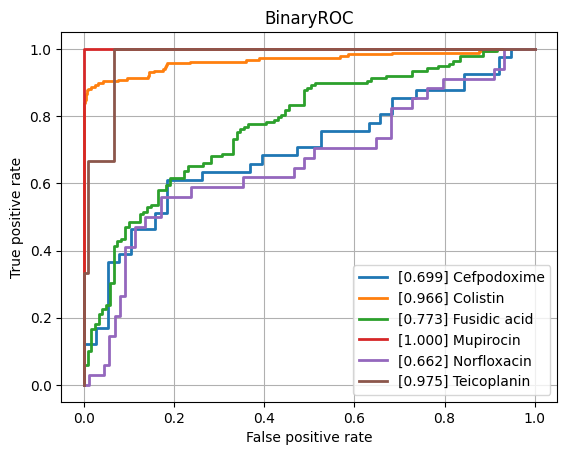

The file beside this chart, header and first rows:
class, ROCAUC, n_positives, n_negatives
Amikacin, 0.8122, 137, 794
Amoxicillin-Clavulanic acid, 0.8192, 1551, 1089
Ampicillin, 0.8965, 2855, 625
Ampicillin-Amoxicillin, 0.8556, 1219, 48
Cefazolin, 0.7889, 111, 55
Cefepime, 0.8095, 975, 1800
Cefpodoxime, 0.699, 41, 38
Ceftazidime, 0.8378, 1367, 2032
Ceftriaxone, 0.7736, 1210, 1689
Cefuroxime, 0.9003, 956, 118
Ciprofloxacin, 0.8383, 2460, 3552
Clindamycin, 0.8304, 1289, 504
Colistin, 0.9664, 186, 445
Cotrimoxazole, 0.8276, 3128, 3719
Ertapenem, 0.7817, 18, 859
Erythromycin, 0.8324, 1142, 362
Fosfomycin, 0.8259, 402, 746
Fosfomycin-Trometamol, 0.7925, 22, 46
Fusidic acid, 0.7733, 138, 121
Gentamicin, 0.9467, 3229, 1793
Imipenem, 0.962, 2804, 3280
Levofloxacin, 0.8686, 613, 704
Meropenem, 0.8851, 784, 3194
Mupirocin, 1.0, 9, 41
Nitrofurantoin, 0.7797, 39, 204
Norfloxacin, 0.6621, 34, 88
Oxacillin, 0.828, 434, 273
Penicillin, 0.856, 430, 31
Piperacillin-Tazobactam, 0.8237, 2117, 2585
Rifampicin, 0.7903, 66, 746
Teicoplanin, 0.9752, 3, 121
Tetracycline, 0.8001, 314, 464
Tobramycin, 0.7992, 155, 531
Vancomycin, 0.9437, 174, 1991
micro, 0.8913, , 
macro, 0.8406, , 
